3-way image classification set "imagens" from GitHub (Rout222/cafes); label vocabulary: bons, quebrados, sujeira.

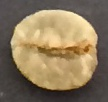
Label: bons

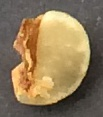
Label: quebrados

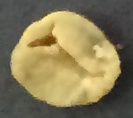
Label: bons

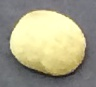
Label: bons

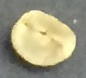
Label: bons

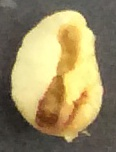
Label: quebrados
